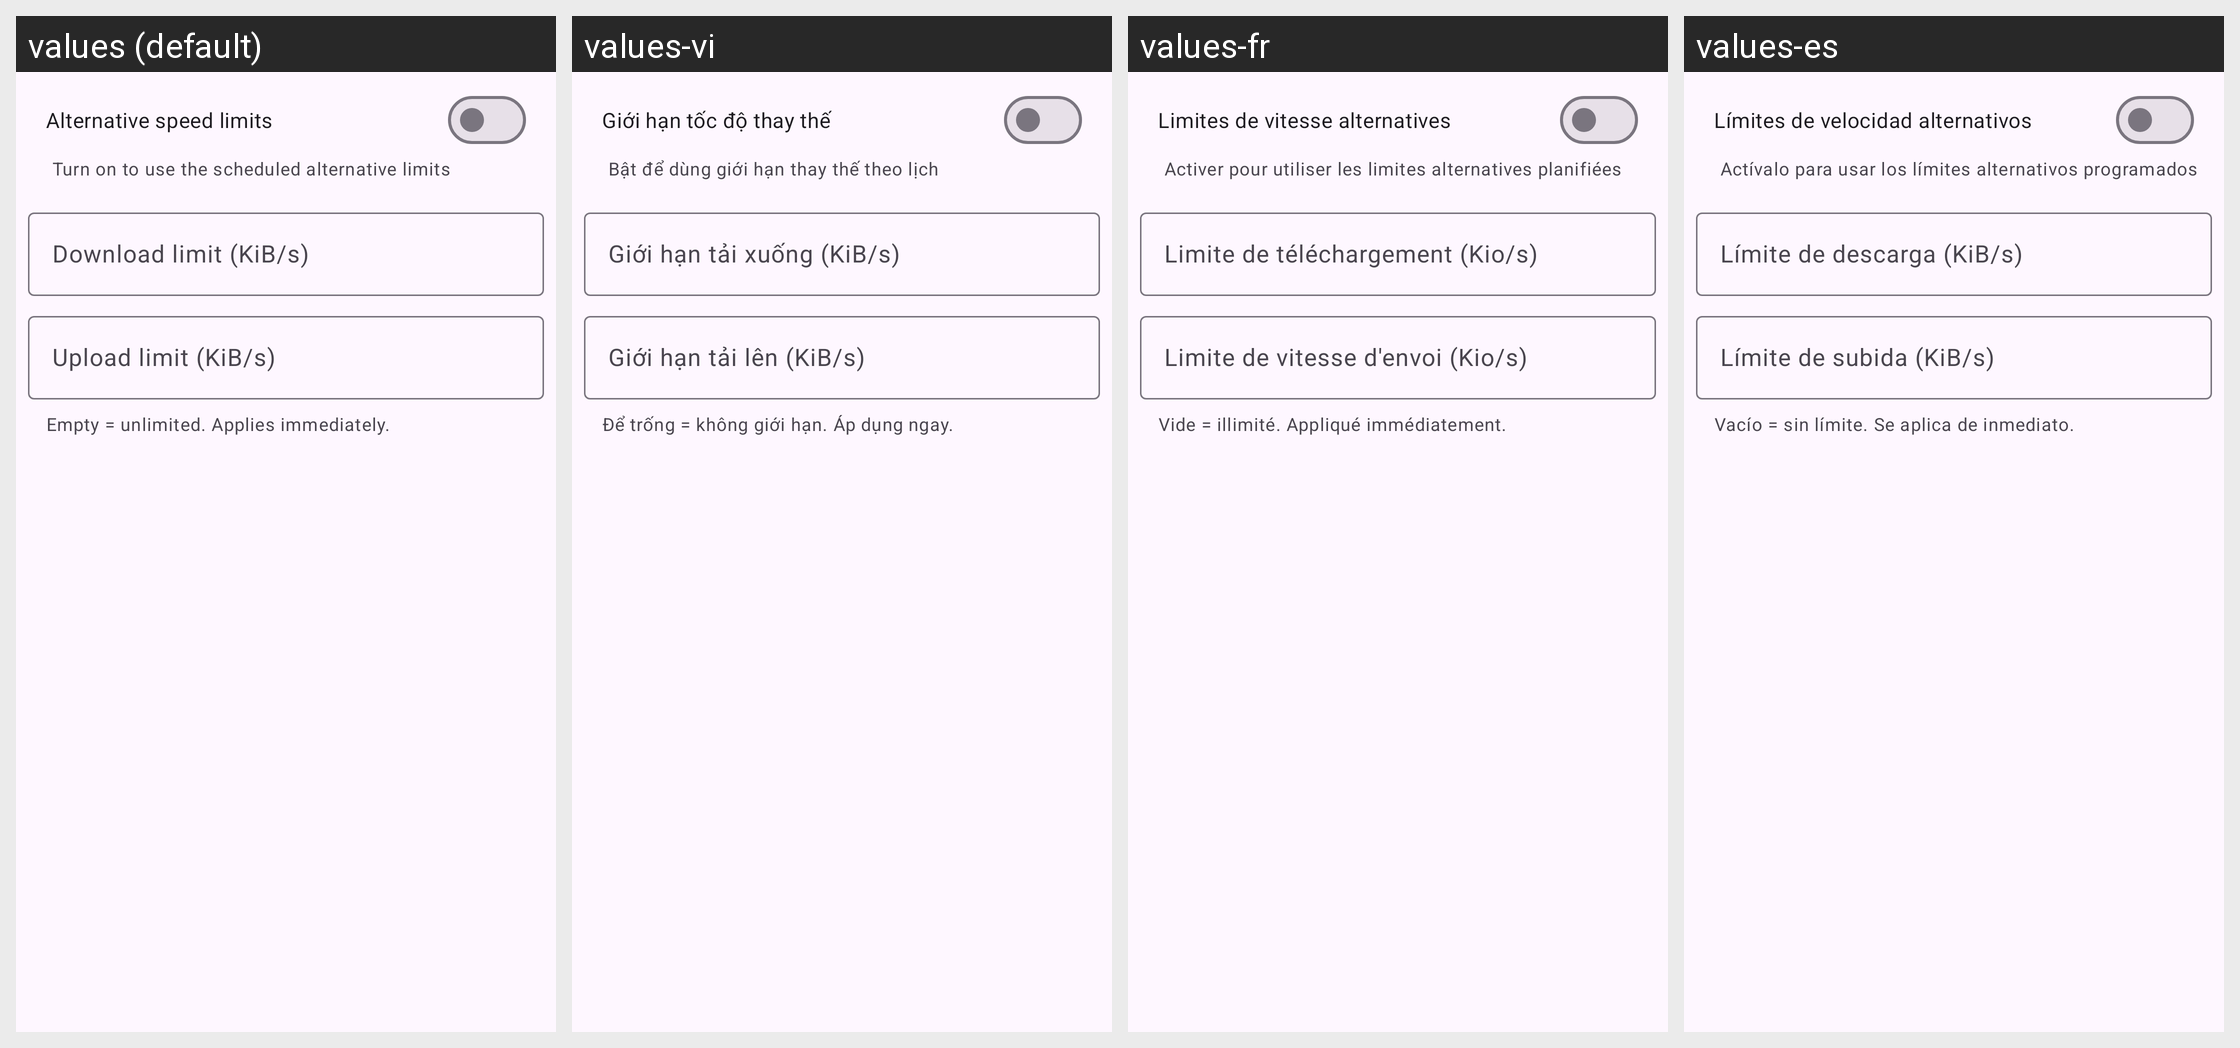

For this localized Android screen grid, give each drawn string resource with its value in every locale shown.
Android screen res/layout/dialog_speed_limit.xml rendered under 4 locales, left to right: values (default), values-vi, values-fr, values-es. Device: Nexus 5 (rendered at 1080×1920; each locale shown at half size, 540×960, under a caption strip naming it); theme AppTheme.
Other locales in the repository, not shown: values-de, values-it, values-ja, values-ko, values-pt-rBR, values-ru, values-tr, values-zh-rCN, values-zh-rTW.
Strings drawn on this screen, with the default value and each locale's value (text and hints the layout hard-codes, and strings that could not be matched under every locale, appear in the picture but are not listed):

alt_speed_limits
  values: Alternative speed limits
  values-vi: Giới hạn tốc độ thay thế
  values-fr: Limites de vitesse alternatives
  values-es: Límites de velocidad alternativos

alt_speed_limits_sub
  values: Turn on to use the scheduled alternative limits
  values-vi: Bật để dùng giới hạn thay thế theo lịch
  values-fr: Activer pour utiliser les limites alternatives planifiées
  values-es: Actívalo para usar los límites alternativos programados

download_speed_kib
  values: Download limit (KiB/s)
  values-vi: Giới hạn tải xuống (KiB/s)
  values-fr: Limite de téléchargement (Kio/s)
  values-es: Límite de descarga (KiB/s)

upload_speed_kib
  values: Upload limit (KiB/s)
  values-vi: Giới hạn tải lên (KiB/s)
  values-fr: Limite de vitesse d'envoi (Kio/s)
  values-es: Límite de subida (KiB/s)

speed_limits_hint
  values: Empty = unlimited. Applies immediately.
  values-vi: Để trống = không giới hạn. Áp dụng ngay.
  values-fr: Vide = illimité. Appliqué immédiatement.
  values-es: Vacío = sin límite. Se aplica de inmediato.
